pico-8 play session: mixed d-pad (fixed 12-tick cycle)

[t = 2 s] mixed d-pad (1.2s cycle ×~1): → ← ↑ ↓ + 🅾/❎ taps, ~2s
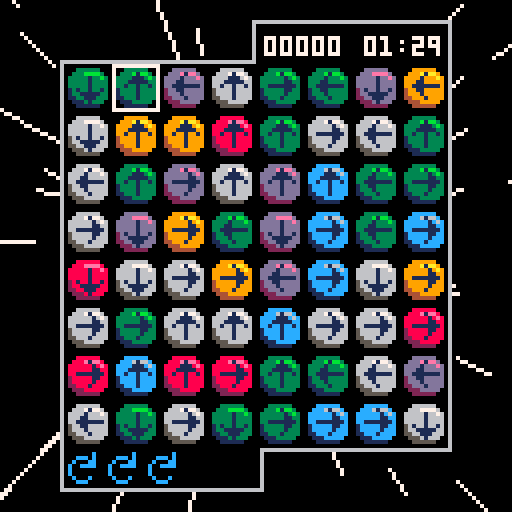
[t = 6 s] mixed d-pad (1.2s cycle ×~5): → ← ↑ ↓ + 🅾/❎ taps, ~6s
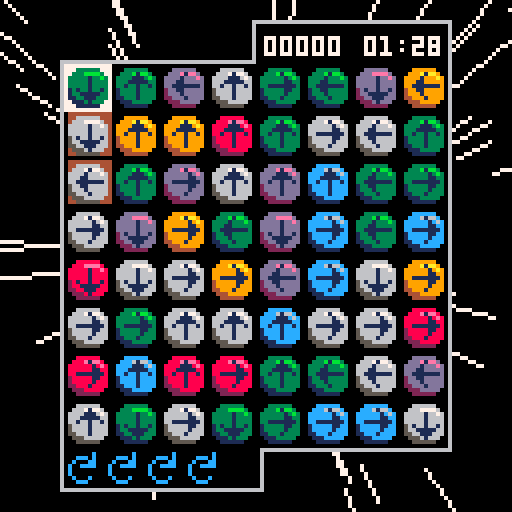
[t = 8 s] mixed d-pad (1.2s cycle ×~6): → ← ↑ ↓ + 🅾/❎ taps, ~8s
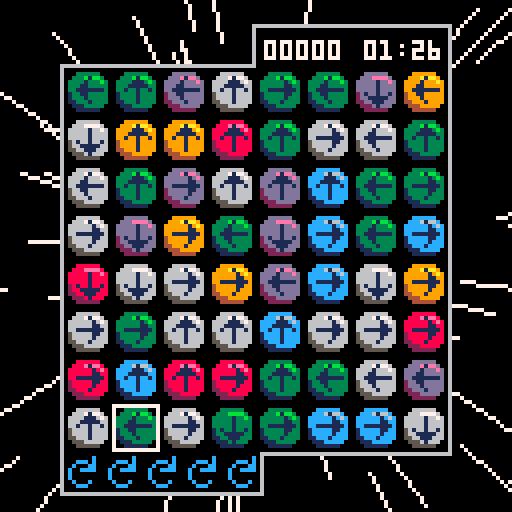

pico-8 cartridge
version 30
__lua__
-- sixlets ii
-- @aquova

-- constants
scrn=128
tile_size=12
board_margin=16
board_size=(scrn-2*board_margin)/tile_size
board_tab=10
num_colors=6
logo_y=16
num_particles=50
max_rot=5
max_time=90
pts_digits=4
match_pts=3

dirs={
	up=1,
	right=2,
	down=3,
	left=4,
}

function _init()
	cartdata("aquova_sixlets2_v2")

	frames=0
	star_spd=0
	stars={}
	init_stars()

	_upd=update_intro
	_drw=draw_intro
	music(4)
end

function _update()
	frames+=1
	_upd()
end

function _draw()
	_drw()
end
-->8
-- title screen

function update_intro()
	if btnp(❎) or frames-scrn>=logo_y then
		_upd=update_title
		_drw=draw_title
		music(0)
	end
end

function draw_intro()
	cls()
	draw_bg()
	local y=min(frames-scrn,16)
	draw_logo(y)
end

function update_title()
	if btnp(❎) then
		reset_game()
		music(-1,500)
		sfx(1)
		_upd=update_game
		_drw=draw_game
	end
end

function draw_title()
	cls()
	draw_bg()
	draw_logo(logo_y)
	print("press ❎ to start",32,100,flash())
	printb("aquova",100,120,0,1)
end

function reset_game()
	shake=0
	floating={}

	grid=populate_grid()
	g_cursor={x=0,y=0}
	rots=max_rot

	np=0
	pts=0
	streak=0
	hs=load_hs()
	start_t=time()
end

function init_stars()
	for i=1,128 do
		add(stars,{x=rnd(40)-20,y=rnd(40)-20,z=-rnd(30)})
	end
end

-- star effect from https://www.lexaloffle.com/bbs/?pid=62162#p
function draw_bg()
	for s in all(stars) do
		local x1,y1=project(s.x,s.y,s.z)
		local x2,y2=project(s.x,s.y,mid(-100,s.z+star_spd,-0.1))
		line(x1,y1,x2,y2,7)

		s.z+=star_spd/10

		if s.z>-0.1 then
			s.x=rnd(40)-20
			s.y=rnd(40)-20
			s.z=-30
		end
	end

	if star_spd<5 then
		star_spd+=0.05
	end
end

function project(x,y,z)
	return flr((-x/z)*64+64),flr((-y/z)*64+64)
end

function draw_logo(_y)
	sspr(0,16,94,51,16,_y)
	sspr(94,16,22,25,52,_y+52)
end
-->8
-- main game logic

function update_game()
	if is_timeover() then
		add_score(hs,pts)
		_upd=update_gameover
		_drw=draw_gameover
	end

	update_floating()

	if btnp(⬅️) then
		g_cursor.x=(g_cursor.x-1)%board_size
		sfx(0)
	elseif btnp(➡️) then
		g_cursor.x=(g_cursor.x+1)%board_size
		sfx(0)
	end

	if btnp(⬆️) then
		g_cursor.y=(g_cursor.y-1)%board_size
		sfx(0)
	elseif btnp(⬇️) then
		g_cursor.y=(g_cursor.y+1)%board_size
		sfx(0)
	end

	if btnp(🅾️) then
		rotate_tile()
	end

	if btnp(❎) then
		on_click()
	end
	
	local dt=max_time-(time()-start_t)
	if dt<10 then
		if time()%1<0.05 then
			sfx(5)
		end
	end
end

function is_timeover()
	return time()-start_t>max_time
end

function populate_grid()
	local g={}

	for x=0,board_size-1 do
		local row={}
		for y=0,board_size-1 do
			local t=rnd_tile()
			add(row,t)
		end
		add(g,row)
	end

	return g
end

function rnd_tile()
	local t={}

	t.color=ceil(rnd(num_colors))
	t.dir=ceil(rnd(4))
	t.start_dir=t.dir
	t.highlight=false
	t.checked=false

	function t:get_color()
		return self.color
	end

	function t:reset_rotated()
		self.start_dir=self.dir
	end

	function t:set_highlight(_h)
		self.highlight=_h
	end

	function t:set_checked(_c)
		self.checked=_c
	end

	function t:is_highlighted()
		return self.highlight
	end

	function t:is_checked()
		return self.checked
	end

	function t:is_rotated()
		return self.dir~=self.start_dir
	end

	function t:get_dir()
		return self.dir
	end

	function t:rotate()
		t.dir=(t.dir%4)+1
	end

	function t:draw(_x,_y)
		if self:is_highlighted() then
			rectfill(
				_x,_y,
				_x+10,_y+10,
				7
			)
		end

		if self:is_checked() then
			rectfill(
				_x,_y,
				_x+10,_y+10,
				4
			)
		end

		local sprt_color=self.color-1
		sspr(
			sprt_color*tile_size+8,0,
			tile_size,tile_size,
			_x,_y
		)

		local arrow_spr=11
		local flip_x=false
		local flip_y=false
		local ax=_x+2
		local ay=_y+2
		if self.dir==dirs.down then
			flip_y=true
		elseif self.dir==dirs.left then
			arrow_spr=10
			flip_x=true
			ax-=1
		elseif self.dir==dirs.right then
			arrow_spr=10
		end

		spr(arrow_spr,
			ax,ay,
			1,1,
			flip_x,flip_y
		)
	end

	return t
end

function rotate_tile()
	local t=grid[g_cursor.x+1][g_cursor.y+1]
	if t:is_rotated() then
		t:rotate()
		if not t:is_rotated() then
			rots+=1
		end
	elseif rots~=0 then
		t:rotate()
		rots-=1
	end
end

function reset_tiles()
	for x=1,board_size do
		for y=1,board_size do
			local t=grid[x][y]
			t:set_highlight(false)
			t:set_checked(false)
			t:reset_rotated()
		end
	end
end
-->8
-- drawing

function draw_base()
	cls()
	draw_bg()
	draw_board()
	draw_tiles()
	draw_pts()
	draw_time()
	draw_rots()
	draw_highlight()
	shake_screen()
end

function draw_game()
	draw_base()
	draw_floating()
end

function draw_click()
	draw_base()
end

function draw_board()
	local x1,y1=board_margin,board_margin
	local x2=scrn-board_margin-1
	local y2=scrn-board_margin-1

	rectfill(scrn/2-1,y1-board_tab-1,x2+1,y2+1,6)
	rectfill(x1-1,y1-1,scrn/2+1,y2+board_tab+1,6)
	rectfill(scrn/2,y1-board_tab,x2,y2,0)
	rectfill(x1,y1,scrn/2,y2+board_tab,0)
end

function draw_tiles()
	for x=1,board_size do
		for y=1,board_size do
			local sprt=grid[x][y]
			local gx=board_margin+tile_size*(x-1)+1
			local gy=board_margin+tile_size*(y-1)
			sprt:draw(gx,gy)
		end
	end
end

function draw_pts()
	local x=66
	local y=board_margin-7

	local pts_t=""..pts
	local pts_len=#pts_t
	for i=0,pts_digits-pts_len do
		pts_t="0"..pts_t
	end
	print(pts_t,x,y,7)
end

function draw_time()
	local x=91
	local y=board_margin-7
	local dt=max_time-(time()-start_t)
	local t=format_t(max(0,dt))
	local c=7
	if dt<10 then
		c=8
	end
	print(t,x,y,c)
end

function draw_highlight()
	local cx,cy=get_cel(g_cursor.x,g_cursor.y)
	rect(cx,cy,cx+tile_size-1,cy+tile_size-1,7)
end

function draw_floating()
	for f in all(floating) do
		f:draw()
	end
end

function draw_rots()
	local x=board_margin+1
	local y=scrn-board_margin+1
	for i=1,rots do
		spr(12,x+(i-1)*10,y)
	end
end
-->8
-- on click event

function on_click()
	-- todo: fix these being global
	gx=g_cursor.x+1
 gy=g_cursor.y+1
 local t=grid[gx][gy]
	d=t:get_dir()
	t:set_highlight(true)
 c=t:get_color()
 streak=1

 local cx,cy=get_cel(g_cursor.x,g_cursor.y)
 np+=match_pts
 add(floating,make_label(match_pts,cx,cy))

 _upd=update_click
 _drw=draw_click
end

function update_click()
	if frames%2==0 then
		return
	end

	sfx(3)
	if d==dirs.up then
		gy-=1
	elseif d==dirs.down then
		gy+=1
	elseif d==dirs.left then
		gx-=1
	elseif d==dirs.right then
		gx+=1
	end

	-- if we hit a wall, break
	if gx~=mid(1,gx,board_size) then
		fall_tiles()
		return
	end
	if gy~=mid(1,gy,board_size) then
	 fall_tiles()
	 return
	end

	local nt=grid[gx][gy]
	-- if we find our own color, use it
	if c==nt:get_color() then
		-- if we hit a previous tile, break
		if nt:is_highlighted() then
			fall_tiles()
			return
		end

		nt:set_highlight(true)
		d=nt:get_dir()
		streak+=1
		np+=streak*match_pts
		
		local cx,cy=get_cel(gx-1,gy-1)
		add(floating,make_label(streak*match_pts,cx,cy))
	else
		nt:set_checked(true)
		np+=1

		local cx,cy=get_cel(gx-1,gy-1)
		add(floating,make_label(1,cx,cy))
	end
end

function fall_tiles()
	_upd=update_fall
	shake+=1
end

function update_fall()
	if streak==1 then
		floating={}
		reset_tiles()
		sfx(4)
	else
		sfx(2)
		pts+=np
		update_floating()

		for x=1,board_size do
			local empty={}
			for y=board_size,1,-1 do
				local t=grid[x][y]
				t:set_checked(false)
				t:reset_rotated()

				if t:is_highlighted() then
					-- remove tile
					add(empty,y)
					explosion(
						board_margin+tile_size*(x-1)+tile_size/2,
						board_margin+tile_size*(y-1)+tile_size/2
					)
				elseif #empty~=0 then
					-- move tile down
					local y2=empty[1]
					grid[x][y],grid[x][y2]=grid[x][y2],grid[x][y]
					del(empty,y2)
					add(empty,y)
				end
			end
			-- repopulate empty tiles at top
			for i in all(empty) do
				grid[x][i]=rnd_tile()
			end
		end
	end

	rots=max_rot
	np=0
	streak=0
	_upd=update_game
	_drw=draw_game
end

-->8
-- floating effects

function update_floating()
	for f in all(floating) do
		f:update()
		if f:should_die() then
			del(floating,f)
		end
	end
end

function explosion(_x,_y)
	for _=1,num_particles do
		local p=make_particle(_x,_y)
		add(floating,p)
	end
end

function make_particle(_x,_y)
	local p={
		x=_x,y=_y,age=0,a=rnd(),
		col=rnd({8,9,3,12,13,6}),
		spd=1+rnd(2),
		max_age=15+rnd(5)
	}

	p.dx=sin(p.a)*p.spd
	p.dy=cos(p.a)*p.spd

	function p:update()
		self.x+=self.dx
		self.y+=self.dy
		self.age+=1
		-- gravity
		self.dy+=0.15
	end

	function p:should_die()
		return self.age>self.max_age
	end

	function p:draw()
		line(
			self.x,self.y,
			self.x+self.dx,self.y+self.dy,
			self.col
		)
	end

	return p
end

function make_label(_pt,_x,_y)
	local l={
		text="+".._pt,age=0,max_age=20
	}

	l.x=_x+4-#l.text/2
	l.y=_y-5

	function l:update()
		self.y-=1
		self.age+=1
	end

	function l:should_die()
		return self.age>self.max_age
	end

	function l:draw()
		printb(self.text,self.x,self.y,7,0)
	end

	return l
end

-->8
-- utils

function get_cel(gx,gy)
	local cx=board_margin+gx*tile_size
	local cy=board_margin+gy*tile_size
	return cx,cy
end

function printb(_t,_x,_y,_ci,_co)
	for dx=-1,1 do
		for dy=-1,1 do
			print(_t,_x+dx,_y+dy,_co)
		end
	end

	print(_t,_x,_y,_ci)
end

function flash()
	local f_tbl={2,8,14,8}
	local idx=(frames\4)%#f_tbl
	return f_tbl[idx+1]
end

function shake_screen()
	local sx=(1-rnd(2))*shake
	local sy=(1-rnd(2))*shake

	camera(sx,sy)

	shake*=0.75
	if shake<0.1 then
		shake=0
	end
end

function format_t(_t)
	local m=_t\60
	local s=flr(_t%60)
	if s<10 then
		s="0"..s
	end

	return "0"..m..":"..s
end
-->8
-- post-game

default_hs={
	1000,750,500,300,200,
	150,100,50,25,10
}

function update_gameover()
	if btnp(❎) then
		_upd=update_hs
		_drw=draw_hs
		sfx(1)
	end

	update_floating()
end

function draw_gameover()
	draw_game()
	printb("time over",48,60,8,0)
end

function update_hs()
	if btnp(❎) then
		_upd=update_title
		_drw=draw_title
		music(0)
	end
end

function draw_hs()
	cls()
	draw_bg()
	printb("high scores",42,5,6,0)

	local x=48
	local y=10
	local dy=10
	for i=1,#default_hs do
		local n=i..". "
		if i<10 then
			n=n.." "
		end
		printb(n..hs[i],x,y+dy*i,6,0)
	end
end

function load_hs()
	if dget(0)==0 then
		reset_hs()
		return default_hs
	else
		scores={}

		for i=1,#default_hs do
			add(scores,dget(i))
		end

		return scores
	end
end

function reset_hs()
	save_hs(default_hs)
	dset(0,1)
end

function save_hs(_tbl)
	for i=1,#_tbl do
		dset(i,_tbl[i])
	end
end

function add_score(_tbl,_score)
	local hs_found=false
	local tmp=nil
	for i=1,#_tbl do
		local s=_tbl[i]
		if _score>s and not hs_found then
			hs_found=true
			tmp=s
			_tbl[i]=_score
		elseif hs_found then
			_tbl[i]=tmp
			tmp=s
		end
	end

	if hs_found then
		save_hs(_tbl)
	end
end
__gfx__
000000000000000000000000000000000000000000000000000000000000000000000000000000000001000000010000000000c0000000000000000000000000
0000000000888888000000333333000000999999000000cccccc000000dddddd0000006666660000000010000011100000ccc0c0000000000000000000000000
000000000888eeee80000333bbbb30000999aaaa90000ccc6666c0000dddeeeed00006667777600000001100011111000c000cc0000000000000000000000000
0000000088888888e80033333333b30099999999a900cccccccc6c00dddddddded006666666676001111111010010010c00cccc0000000000000000000000000
00000000888888888800333333333300999999999900cccccccccc00dddddddddd006666666666000000110000010000c0000000000000000000000000000000
00000000888888888800333333333300999999999900cccccccccc00dddddddddd006666666666000000100000010000c0000000000000000000000000000000
000000002888888888001333333333004999999999001ccccccccc002ddddddddd0056666666660000010000000100000c000c00000000000000000000000000
000000002888888888001333333333004999999999001ccccccccc002ddddddddd00566666666600000000000000000000ccc000000000000000000000000000
0000000022888888880011333333330044999999990011cccccccc0022dddddddd00556666666600000000000000000000000000000000000000000000000000
000000000222888880000111333330000444999990000111ccccc0000222ddddd000055566666000000000000000000000000000000000000000000000000000
00000000002222220000001111110000004444440000001111110000002222220000005555550000000000000000000000000000000000000000000000000000
00000000000000000000000000000000000000000000000000000000000000000000000000000000000000000000000000000000000000000000000000000000
00000000000000000000000000000000000000000000000000000000000000000000000000000000000000000000000000000000000000000000000000000000
00000000000000000000000000000000000000000000000000000000000000000000000000000000000000000000000000000000000000000000000000000000
00000000000000000000000000000000000000000000000000000000000000000000000000000000000000000000000000000000000000000000000000000000
00000000000000000000000000000000000000000000000000000000000000000000000000000000000000000000000000000000000000000000000000000000
00000000000000000000011111111111111110000000011110000000011110000000011110000000000000000000000001111000000001111000000000000000
0000000000000000000001881cc19918819910000000018810000000016610000000019910000000000000000000000001dd1000000001881000000000000000
0000000000000000000001881cc19918819910000000018810000000016610000000019910000000000000000000000001dd1000000001881000000000000000
00000000000000000011111111111111111111110011111111110011111111110011111111110000000000000000001111111111001111111111000000000000
0000000000000000001991dd1331dd1cc1881dd1001331661dd1001991881cc1001661cc1cc10000000000000000001331881331001cc1661991000000000000
0000000000000000001991dd1331dd1cc1881dd1001331661dd1001991881cc1001661cc1cc10000000000000000001331881331001cc1661991000000000000
00000000000000000011111111111111111111110011111111110011111111111111111111110000000000000000001111111111001111111111000000000000
0000000000000000001661881661000001991cc1001881331cc1000001991dd1cc19918810000000000000000000001881661cc1001881cc1331000000000000
0000000000000000001661881661000001991cc1001881331cc1000001991dd1cc19918810000000000000000000001881661cc1001881cc1331000000000000
00000000000000000011111111111110011111110011111111110000011111111111111110000000000000000000001111111111001111111111000000000000
0000000000000000000001661991331000000000001cc1991881000000001331881dd10000000000000000000000001cc1dd1991001661991881000000000000
0000000000000000000001661991331000000000001cc1991881000000001331881dd10000000000000000000000001cc1dd1991001661991881000000000000
00000000000000000000011111111111110000000011111111110000000011111111110000000000000000000000001111111111001111111111000000000000
0000000000000000000000000001661cc1000000001881cc1991000000001991cc19910000000000000000000000001331cc1dd1001991cc1331000000000000
0000000000000000000000000001661cc1000000001881cc1991000000001991cc19910000000000000000000000001331cc1dd1001991cc1331000000000000
00000000000000000011111110011111111111110011111111110000011111111111111110000000000000000000001111111111001111111111000000000000
0000000000000000001331cc1000001331991dd1001661cc1dd1000001cc1331001881cc10000000000000000000001661dd1661001661331dd1000000000000
0000000000000000001331cc1000001331991dd1001661cc1dd1000001cc1331001881cc10000000000000000000001661dd1661001661331dd1000000000000
00000000000000000011111111111111111111110011111111110011111111110011111111110000000000000000001111111111001111111111000000000000
0000000000000000001991cc1881991cc1881dd1001dd1331dd1001661331dd10016619913310000000000000000001991331991001331cc1991000000000000
0000000000000000001991cc1881991cc1881dd1001dd1331dd1001661331dd10016619913310000000000000000001991331991001331cc1991000000000000
00000000000000000011111111111111111111110011111111110011111111110011111111110000000000000000001111111111001111111111000000000000
0000000000000000000001661dd1331881991000000001661000000001dd10000000013310000000000000000000000001661000000001881000000000000000
0000000000000000000001661dd1331881991000000001661000000001dd10000000013310000000000000000000000001661000000001881000000000000000
00000000000000000000011111111111111110000000011110000000011110000000011110000000000000000000000001111000000001111000000000000000
00000000000000000000000000000000000000000000000000000000000000000000000000000000000000000000000000000000000000000000000000000000
00011110000000000000000000011111111111111110000000000011110000000000000000011111111111111110000000000000000000000000000000000000
0001881000000000000000000001331cc1661881661000000000001331000000000000000001881cc19918819910000000000000000000000000000000000000
0001881000000000000000000001331cc1661881661000000000001331000000000000000001881cc19918819910000000000000000000000000000000000000
11111110000000000000000011111111111111111111110000011111110000000000000011111111111111111111110000000000000000000000000000000000
1cc1cc1000000000000000001cc1881881001cc1991881000001991991000000000000001991dd1331dd1cc1881dd10000000000000000000000000000000000
1cc1cc1000000000000000001cc1881881001cc1991881000001991991000000000000001991dd1331dd1cc1881dd10000000000000000000000000000000000
11111110000000000000000011111111110011111111110011111111111111111110000011111111111111111111110000000000000000000000000000000000
1881661000000000000000001661cc1000000001331dd1001331cc1881661dd1331000001661881661000001991cc10000000000000000000000000000000000
1881661000000000000000001661cc1000000001331dd1001331cc1881661dd1331000001661881661000001991cc10000000000000000000000000000000000
11111110000000000000000011111111110011111111110011111111111111111110000011111111111110011111110000000000000000000000000000000000
1dd1991000000000000000001661dd1dd1001991cc1cc1000001331dd19910000000000000016619913310000000000000000000000000000000000000000000
1dd1991000000000000000001661dd1dd1001991cc1cc1000001331dd19910000000000000016619913310000000000000000000000000000000000000000000
11111110000000000000000011111111111111111111110000011111111110000000000000011111111111110000000000000000000000000000000000000000
1331991000000000000000001331cc1881661331dd1000000001dd1331000000000000000000000001661cc10000000000000000000000000000000000000000
1331991000000000000000001331cc1881661331dd1000000001dd1331000000000000000000000001661cc10000000000000000000000000000000000000000
11111111110000000000000011111111111111111110000000011111110000000011110011111110011111111111110000000000000000000000000000000000
1dd1881331000000000000001991991000000000000000000001661881000000001661001331cc1000001331991dd10000000000000000000000000000000000
1dd1881331000000000000001991991000000000000000000001661881000000001661001331cc1000001331991dd10000000000000000000000000000000000
11111111110011111111110011111111110011111111110000011111111110011111110011111111111111111111110000000000000000000000000000000000
1991661dd1001331881cc1001991331331001991cc1991000001331881661001331cc1001991cc1881991cc1881dd10000000000000000000000000000000000
1991661dd1001331881cc1001991331331001991cc1991000001331881661001331cc1001991cc1881991cc1881dd10000000000000000000000000000000000
11111111111111111111110011111111111111111111110000011111111111111111110011111111111111111111110000000000000000000000000000000000
0001331881661991881000000001dd1881881331331000000000001cc1991991cc1000000001661dd13318819910000000000000000000000000000000000000
0001331881661991881000000001dd1881881331331000000000001cc1991991cc1000000001661dd13318819910000000000000000000000000000000000000
00011111111111111110000000011111111111111110000000000011111111111110000000011111111111111110000000000000000000000000000000000000
